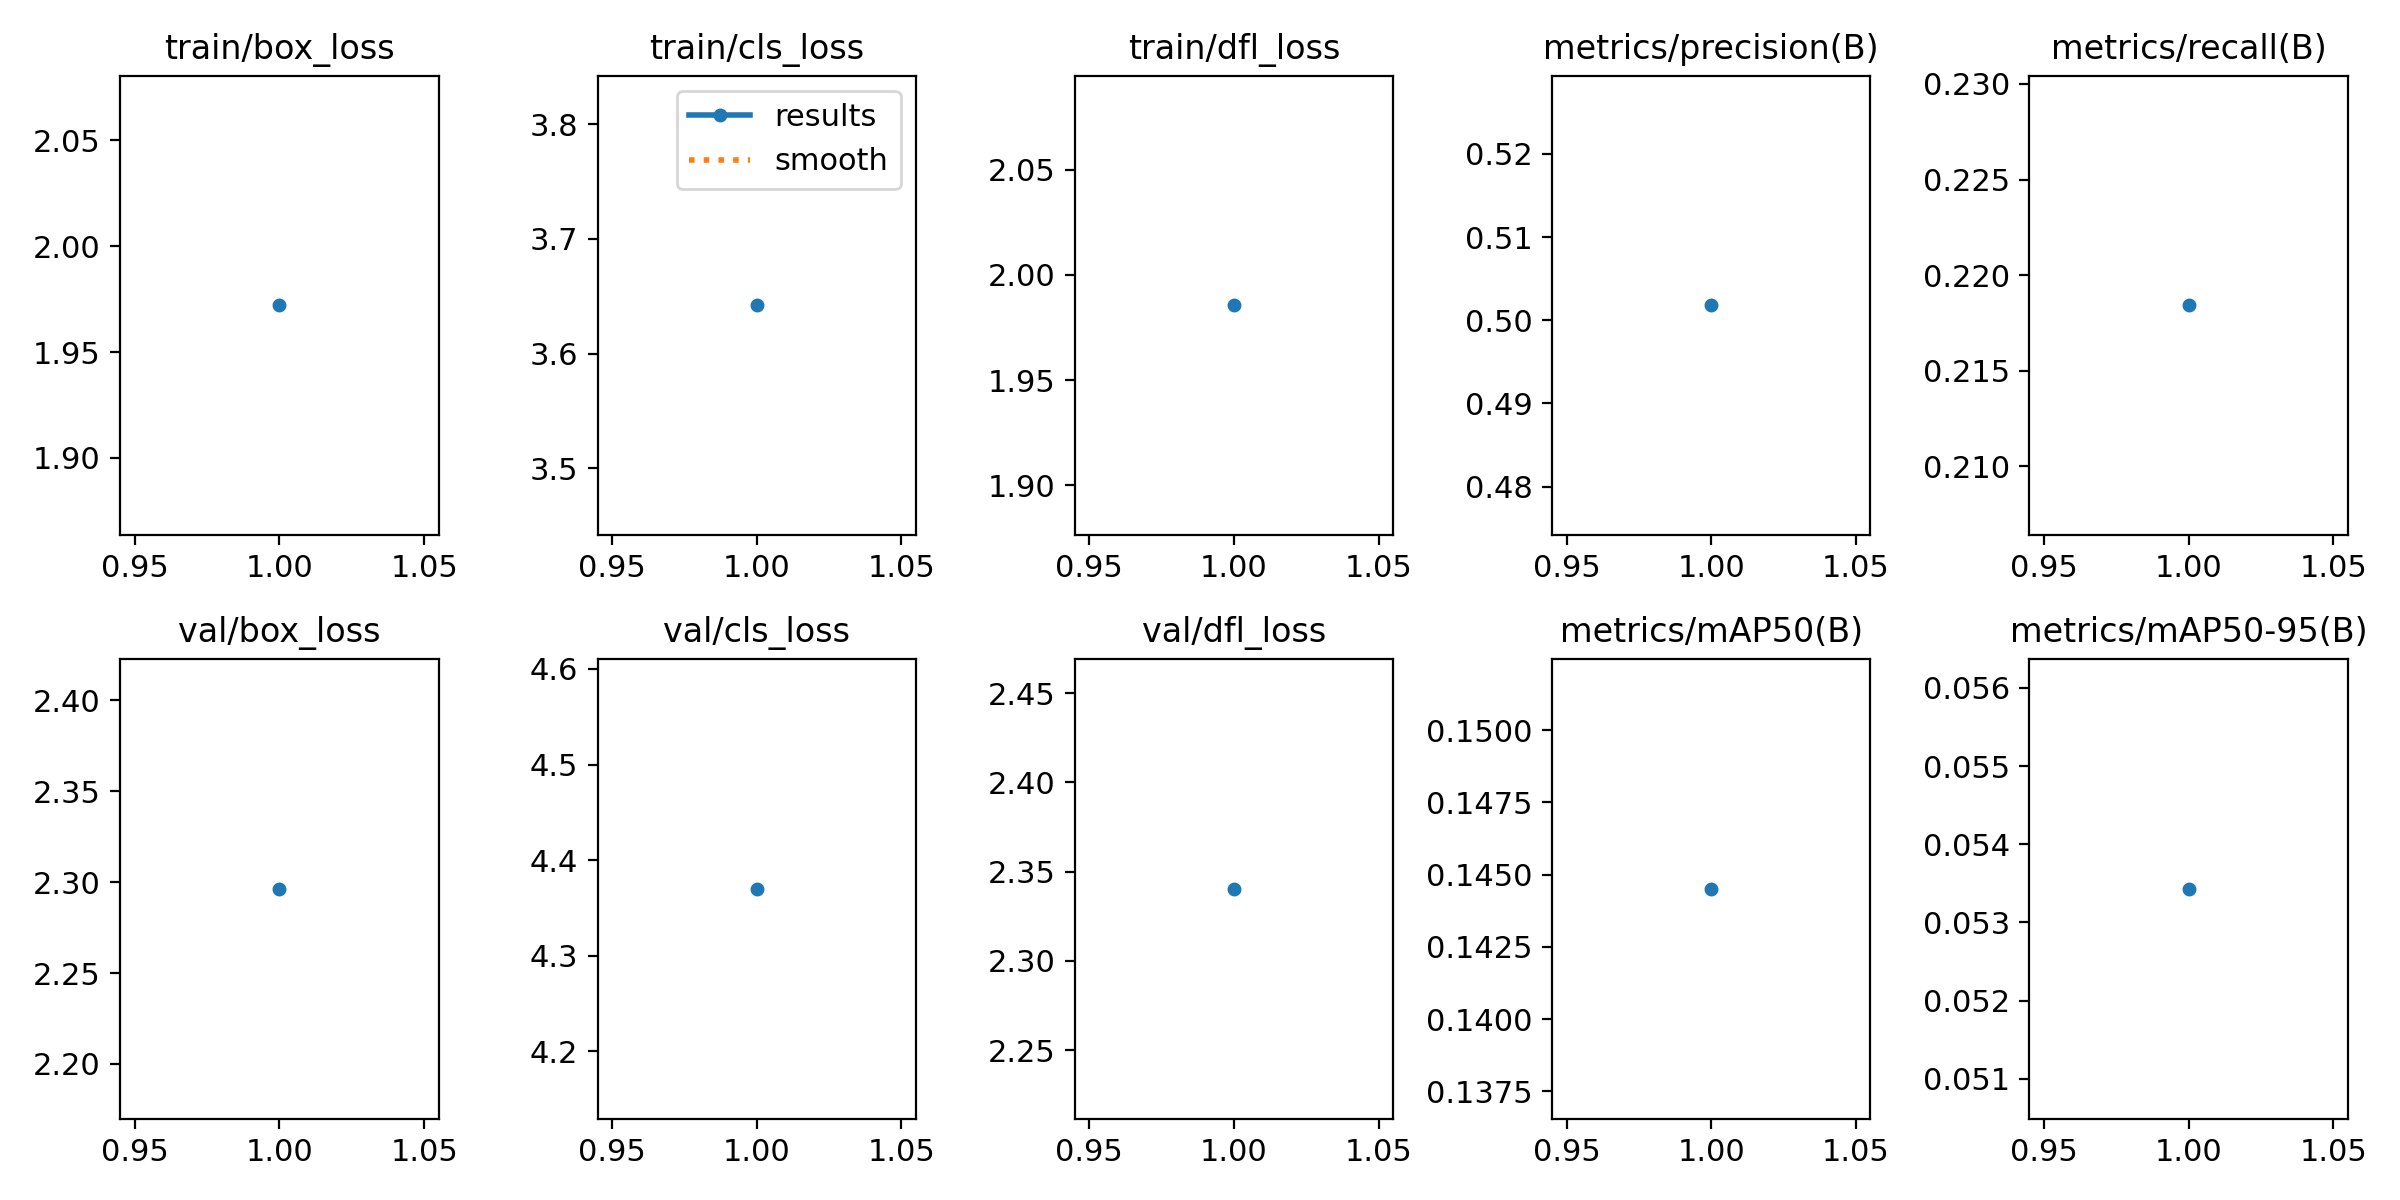

The data file committed next to this chart (first rows):
epoch, time, train/box_loss, train/cls_loss, train/dfl_loss, metrics/precision(B), metrics/recall(B), metrics/mAP50(B), metrics/mAP50-95(B), val/box_loss, val/cls_loss, val/dfl_loss, lr/pg0, lr/pg1, lr/pg2
1, 44.04, 1.972, 3.642, 1.986, 0.5018, 0.2184, 0.1445, 0.05343, 2.296, 4.37, 2.34, 0.0003312, 0.0003312, 0.0003312
